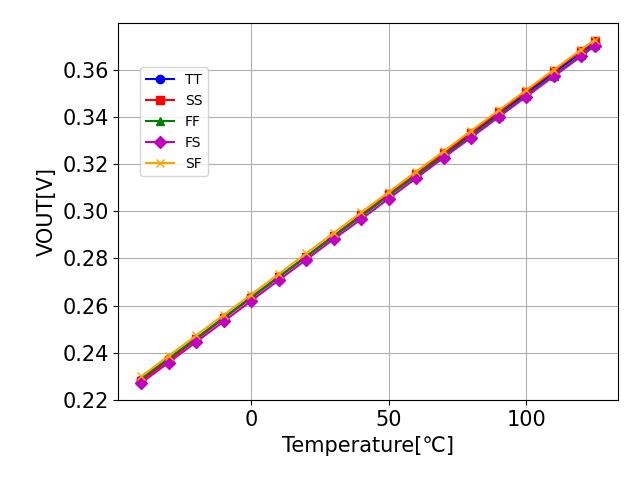

Data behind this chart, as committed beside it:
temp, TT, SS, FF, FS, SF
-40.0, 0.2286, 0.2281, 0.2291, 0.2272, 0.23
-30.0, 0.2373, 0.2369, 0.2377, 0.2359, 0.2387
-20.0, 0.246, 0.2457, 0.2462, 0.2446, 0.2474
-10.0, 0.2548, 0.2546, 0.2549, 0.2533, 0.2561
0.0, 0.2635, 0.2632, 0.2635, 0.262, 0.2647
10.0, 0.2721, 0.2721, 0.2722, 0.2708, 0.2734
20.0, 0.2807, 0.2808, 0.2807, 0.2794, 0.2821
30.0, 0.2894, 0.2896, 0.2893, 0.2882, 0.2908
40.0, 0.2981, 0.2984, 0.2978, 0.2966, 0.2995
50.0, 0.3068, 0.3071, 0.3065, 0.3053, 0.3081
60.0, 0.3154, 0.3159, 0.315, 0.314, 0.3168
70.0, 0.324, 0.3246, 0.3234, 0.3227, 0.3254
80.0, 0.3327, 0.3333, 0.332, 0.3312, 0.3341
90.0, 0.3413, 0.342, 0.3405, 0.3399, 0.3427
100.0, 0.3499, 0.3506, 0.349, 0.3485, 0.3513
110.0, 0.3585, 0.3593, 0.3575, 0.3571, 0.3599
120.0, 0.3671, 0.368, 0.366, 0.3656, 0.3685
125.0, 0.3713, 0.3723, 0.3704, 0.3701, 0.3727
